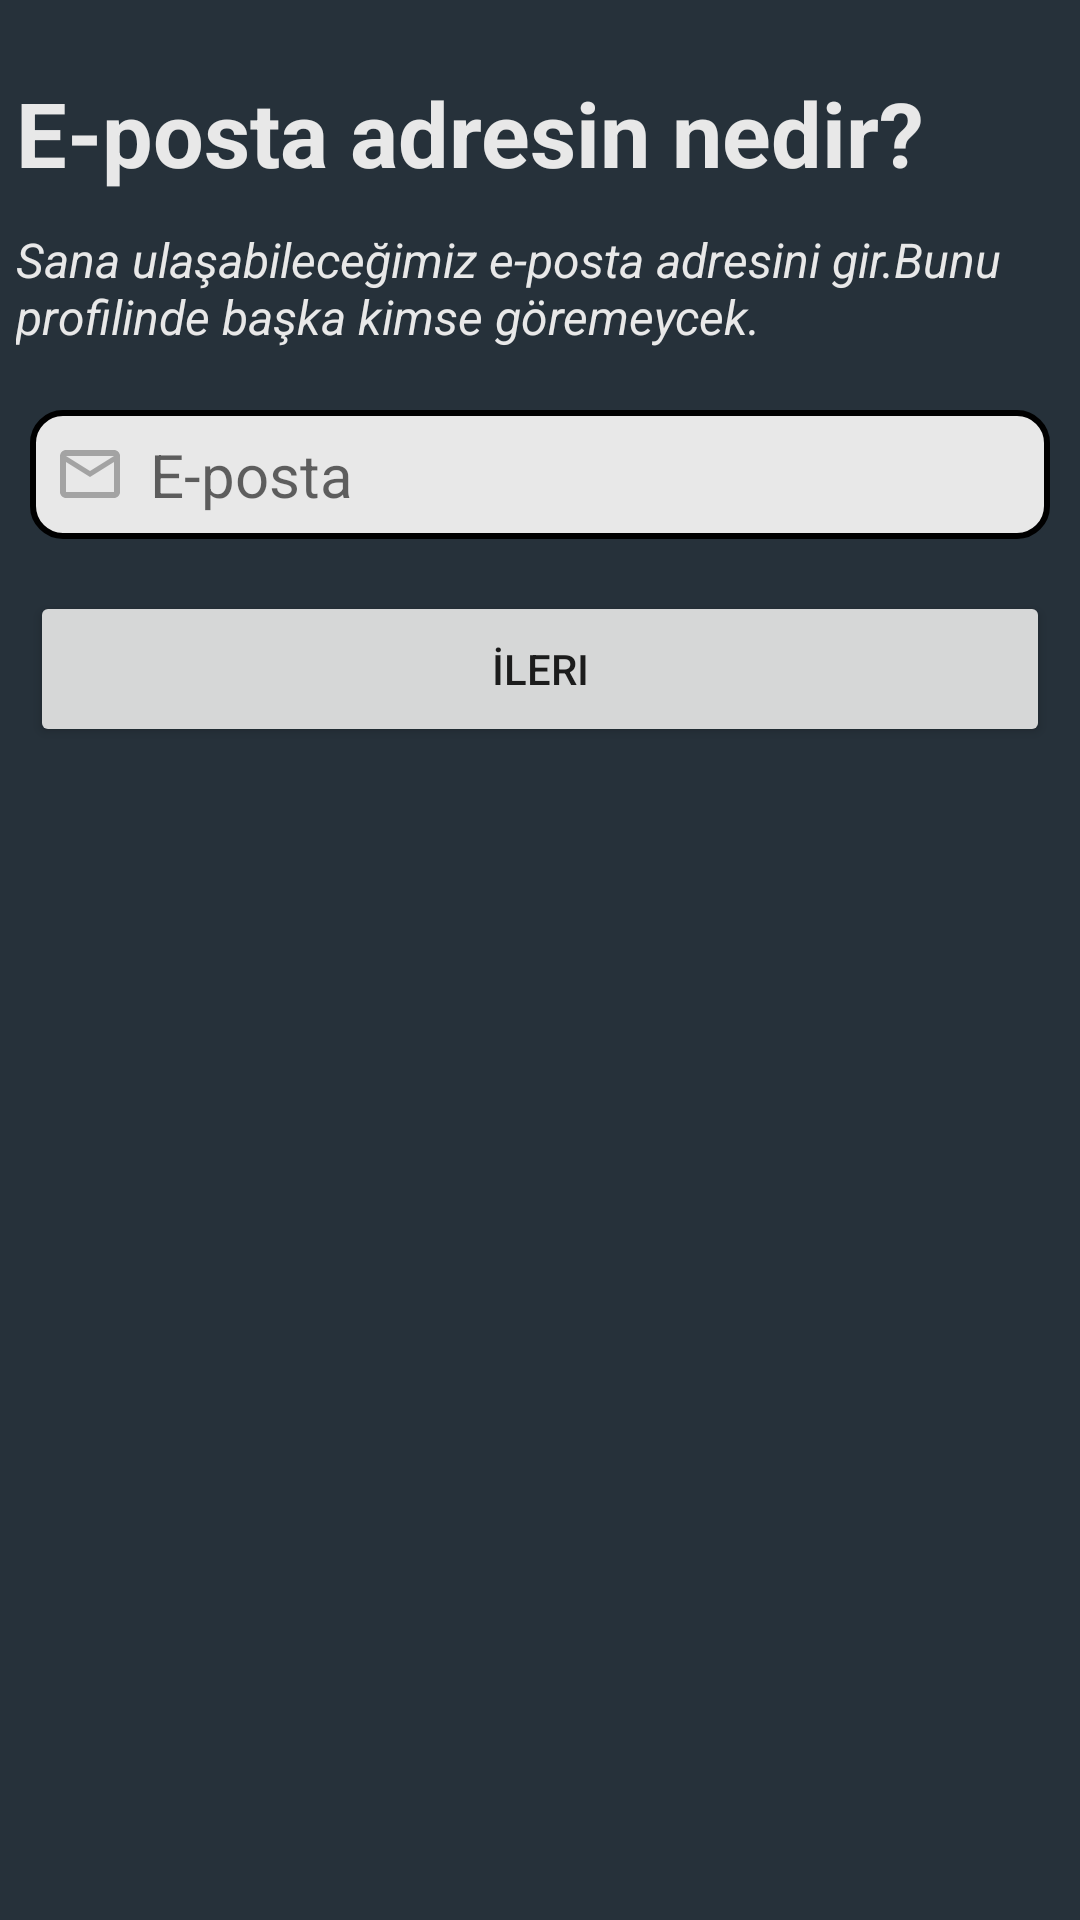

This screen was rendered from an Android layout file. Write that file and the resources it references.
<!-- AndroidManifest.xml: application theme Base.Theme.WorldApp -->
<!-- res/layout/activity_email_screen.xml -->
<?xml version="1.0" encoding="utf-8"?>
<androidx.constraintlayout.widget.ConstraintLayout xmlns:android="http://schemas.android.com/apk/res/android"
    xmlns:app="http://schemas.android.com/apk/res-auto"
    xmlns:tools="http://schemas.android.com/tools"
    android:layout_width="match_parent"
    android:layout_height="match_parent"
    android:background="#26313A"
    tools:context=".password_screen">


    <TextView
        android:id="@+id/textView3"
        android:layout_width="wrap_content"
        android:layout_height="wrap_content"
        android:layout_marginTop="24dp"
        android:text="E-posta adresin nedir?"
        android:textAllCaps="false"
        android:textColor="@color/whitebb"
        android:textSize="30dp"
        android:textStyle="bold"
        app:layout_constraintEnd_toEndOf="parent"
        app:layout_constraintHorizontal_bias="0.093"
        app:layout_constraintStart_toStartOf="parent"
        app:layout_constraintTop_toTopOf="parent" />

    <TextView
        android:id="@+id/textView4"
        android:layout_width="374dp"
        android:textSize="16dp"
        android:layout_height="50dp"
        android:text="Sana ulaşabileceğimiz e-posta adresini gir.Bunu profilinde başka kimse göremeycek."
        android:textColor="@color/whitebb"
        android:textStyle="italic"
        app:layout_constraintBottom_toBottomOf="parent"
        app:layout_constraintEnd_toEndOf="parent"
        app:layout_constraintHorizontal_bias="0.0"
        app:layout_constraintStart_toStartOf="@+id/textView3"
        app:layout_constraintTop_toTopOf="parent"
        app:layout_constraintVertical_bias="0.128" />

    <EditText
        android:id="@+id/password"

        android:layout_width="match_parent"
        android:layout_height="wrap_content"
        android:layout_margin="10dp"
        android:layout_marginTop="20dp"
        android:background="@drawable/custom_background"
        android:drawableStart="@drawable/mail"
        android:drawablePadding="8dp"
        android:ems="10"
        android:hint="E-posta"
        android:inputType="textPassword"
        android:padding="8dp"
        android:textSize="20dp"
        app:layout_constraintBottom_toBottomOf="parent"
        app:layout_constraintTop_toBottomOf="@+id/textView4"
        app:layout_constraintVertical_bias="0.002"
        tools:layout_editor_absoluteX="10dp" />

    <Button
        android:id="@+id/fourBtn"
        android:layout_width="match_parent"
        android:layout_height="52dp"
        android:layout_margin="10dp"
        android:layout_marginStart="8dp"
        android:text="İleri"
        app:layout_constraintBottom_toBottomOf="parent"
        app:layout_constraintStart_toStartOf="parent"
        app:layout_constraintTop_toBottomOf="@+id/password"
        app:layout_constraintVertical_bias="0.019" />

</androidx.constraintlayout.widget.ConstraintLayout>
<!-- resources referenced by this layout -->
<resources>
  <color name="whitebb">#E8E8E8</color>
  <!-- drawable custom_background (drawable) -->
  <?xml version="1.0" encoding="utf-8"?>
  <selector xmlns:android="http://schemas.android.com/apk/res/android">
      <item android:state_enabled="true" android:state_focused="true">
          <shape android:shape="rectangle">
  
              <solid android:color="#C8BEBE"/>
              <corners android:radius="10dp"/>
              <stroke  android:width="3dp" android:color="@color/twitter"/>
  
  
          </shape>
  
      </item>
  
      <item android:state_enabled="true" >
          <shape android:shape="rectangle">
  
              <solid android:color="@color/whitebb"/>
              <corners android:radius="10dp"/>
              <stroke  android:width="2dp" android:color="#000000"/>
  
          </shape>
  
      </item>
  
  
  </selector>
  <!-- drawable mail (drawable) -->
  <vector android:height="24dp" android:tint="#A3A3A3"
      android:viewportHeight="24" android:viewportWidth="24"
      android:width="24dp" xmlns:android="http://schemas.android.com/apk/res/android">
      <path android:fillColor="@android:color/white" android:pathData="M20,4L4,4c-1.1,0 -1.99,0.9 -1.99,2L2,18c0,1.1 0.9,2 2,2h16c1.1,0 2,-0.9 2,-2L22,6c0,-1.1 -0.9,-2 -2,-2zM20,18L4,18L4,8l8,5 8,-5v10zM12,11L4,6h16l-8,5z"/>
  </vector>
  <style name="Base.Theme.WorldApp" parent="Theme.MaterialComponents.DayNight.DarkActionBar">
          
          
  
          <item name="colorPrimary">#778899</item>
          <item name="colorPrimaryVariant">#F5F5F5</item>
          <item name="colorOnPrimary">@color/white</item>
          <item name="colorSecondary">@color/white</item>
          <item name="colorSecondaryVariant">@color/white</item>
          <item name="colorOnSecondary">@color/white</item>
      </style>
  <color name="twitter">#16202A</color>
  <color name="white">#FFFFFFFF</color>
</resources>
